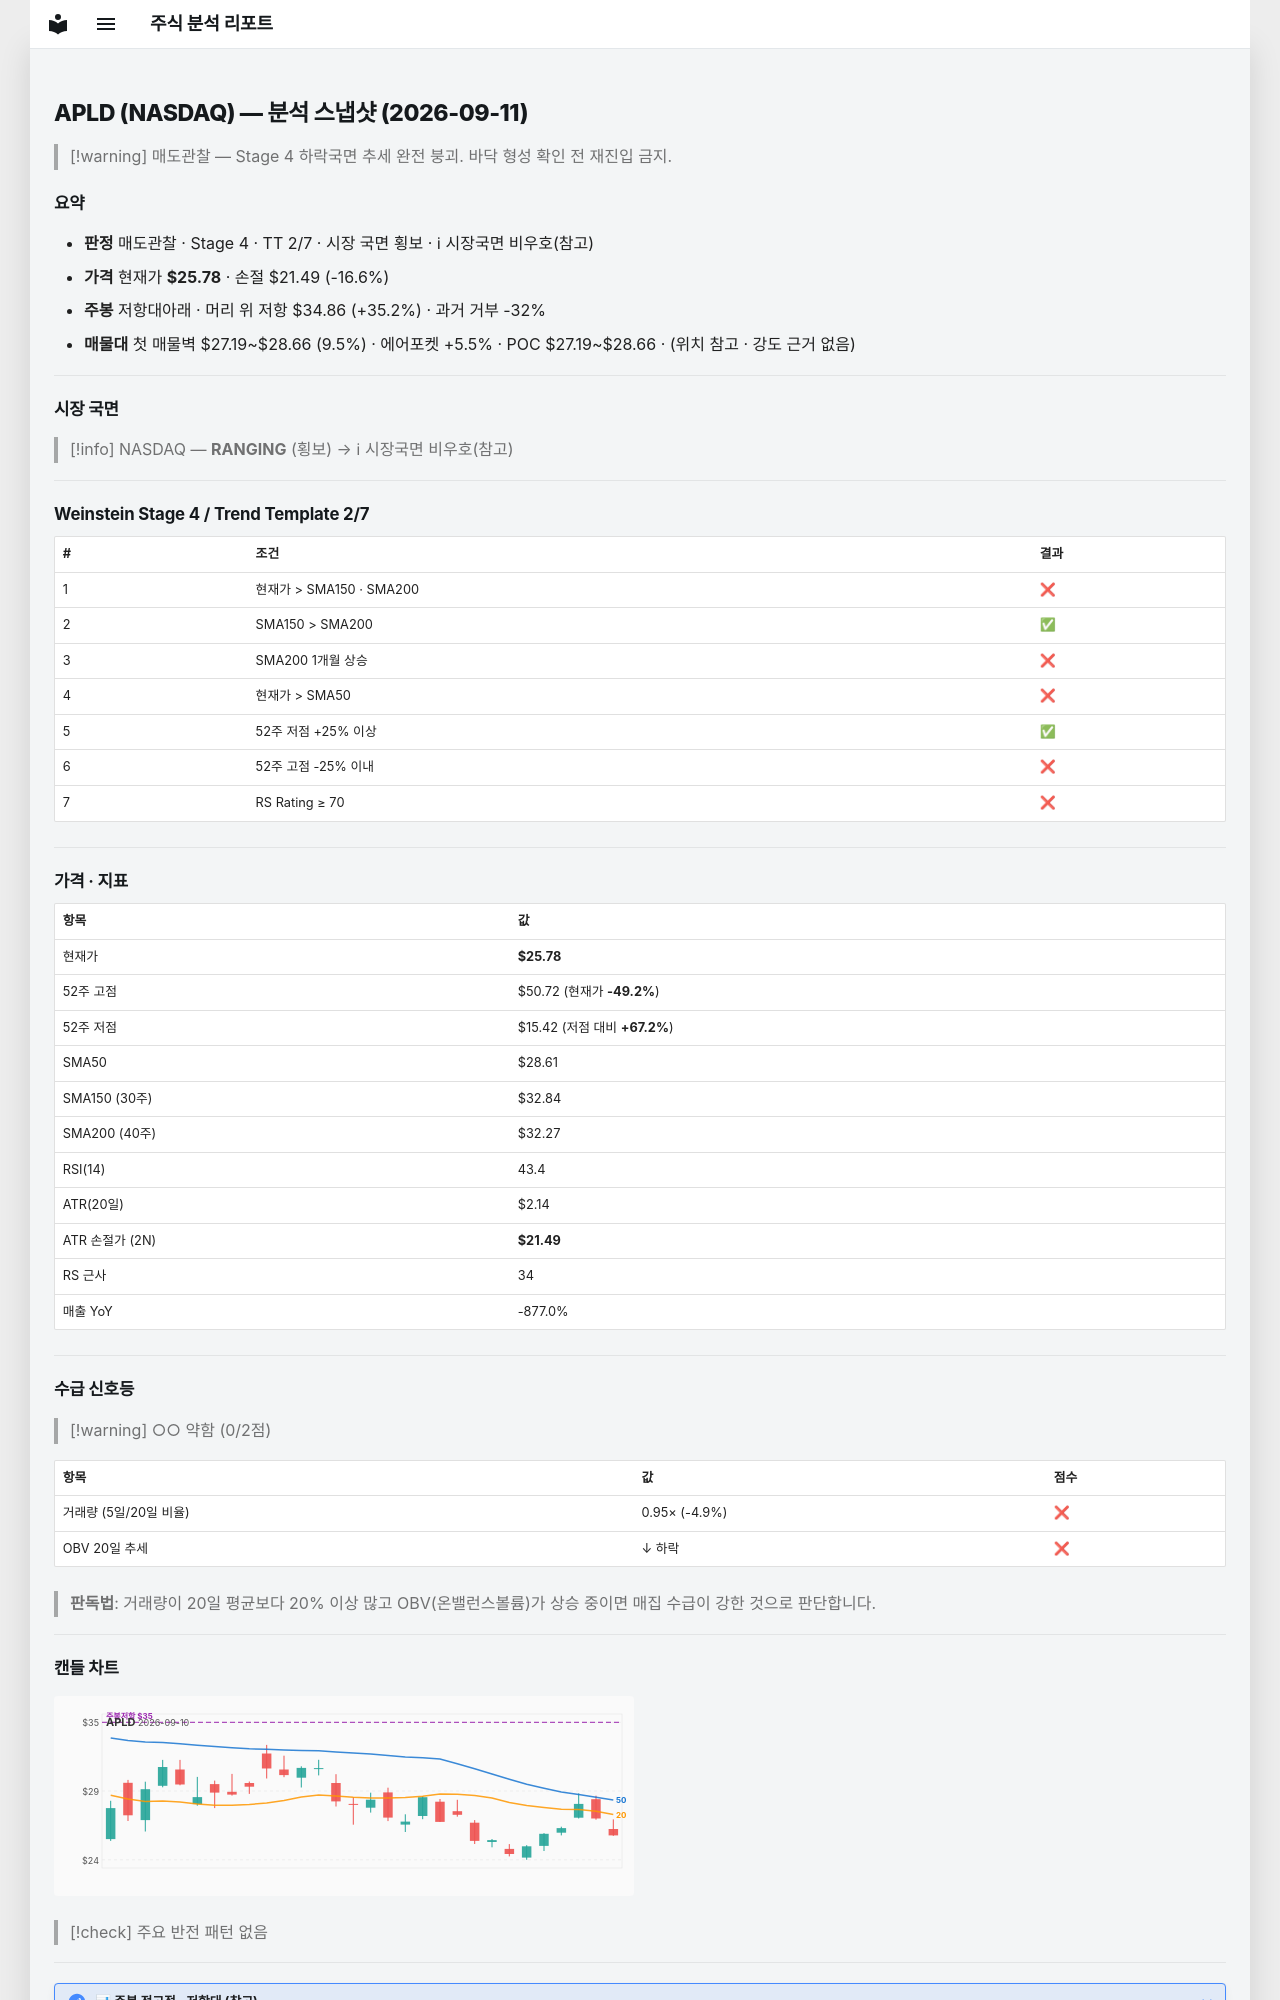

repository: soloandco/stock-reports · page: snapshots/APLD-2026-09-11/index.html · generator: mkdocs

---
type: analysis-snapshot
title: APLD 분석 스냅샷
ticker: APLD
market: NASDAQ
created: 2026-09-11
updated: 2026-09-11
bar-date: 2026-09-10
verdict: 매도관찰
real-rr: 2.12
sma50-gap-pct: -9.9
weekly-position: 저항대아래
weekly-overhead-price: 34.86
weekly-overhead-pct: 35.2
stage: 4
trend-template-score: 2
tt-max: 7
price: 25.780000686645508
stop-price: 21.49044943635105
market-regime: RANGING
supply-demand-score: 0/2
supply-demand-label: 약함
status: tracking
tags:
  - stock-agent
  - watchlist
  - APLD
  - analysis
related:
  - "[[analysis-template]]"
---

# APLD (NASDAQ) — 분석 스냅샷 (2026-09-11)

> [!warning] 매도관찰 — Stage 4 하락국면
> 추세 완전 붕괴. 바닥 형성 확인 전 재진입 금지.

## 요약

- **판정** 매도관찰 · Stage 4 · TT 2/7 · 시장 국면 횡보 · ℹ 시장국면 비우호(참고)
- **가격** 현재가 **$25.78** · 손절 $21.49 (-16.6%)
- **주봉** 저항대아래 · 머리 위 저항 $34.86 (+35.2%) · 과거 거부 -32%
- **매물대** 첫 매물벽 $27.19~$28.66 (9.5%) · 에어포켓 +5.5% · POC $27.19~$28.66 · (위치 참고 · 강도 근거 없음)

---

## 시장 국면

> [!info] NASDAQ — **RANGING** (횡보) → ℹ 시장국면 비우호(참고)

---

## Weinstein Stage 4 / Trend Template 2/7

| # | 조건 | 결과 |
|---|------|------|
| 1 | 현재가 > SMA150 · SMA200 | ❌ |
| 2 | SMA150 > SMA200 | ✅ |
| 3 | SMA200 1개월 상승 | ❌ |
| 4 | 현재가 > SMA50 | ❌ |
| 5 | 52주 저점 +25% 이상 | ✅ |
| 6 | 52주 고점 -25% 이내 | ❌ |
| 7 | RS Rating ≥ 70 | ❌ |

---

## 가격 · 지표

| 항목 | 값 |
|------|---|
| 현재가 | **$25.78** |
| 52주 고점 | $50.72 (현재가 **-49.2%**) |
| 52주 저점 | $15.42 (저점 대비 **+67.2%**) |
| SMA50 | $28.61 |
| SMA150 (30주) | $32.84 |
| SMA200 (40주) | $32.27 |
| RSI(14) | 43.4 |
| ATR(20일) | $2.14 |
| ATR 손절가 (2N) | **$21.49** |
| RS 근사 | 34 |
| 매출 YoY | -877.0% |

---
## 수급 신호등

> [!warning] ○○ 약함 (0/2점)

| 항목 | 값 | 점수 |
|------|------|------|
| 거래량 (5일/20일 비율) | 0.95× (-4.9%) | ❌ |
| OBV 20일 추세 | ↓ 하락 | ❌ |

> **판독법**: 거래량이 20일 평균보다 20% 이상 많고 OBV(온밸런스볼륨)가 상승 중이면 매집 수급이 강한 것으로 판단합니다.

---
